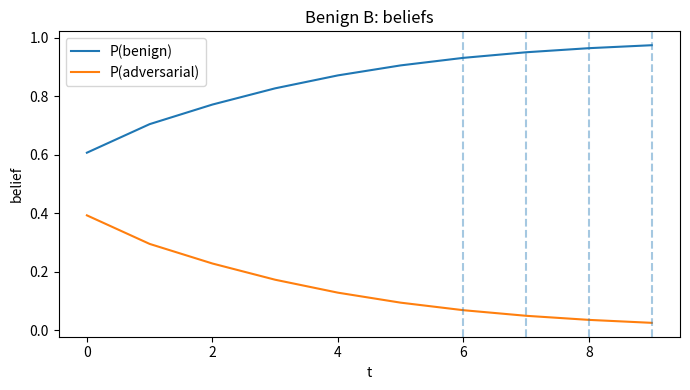
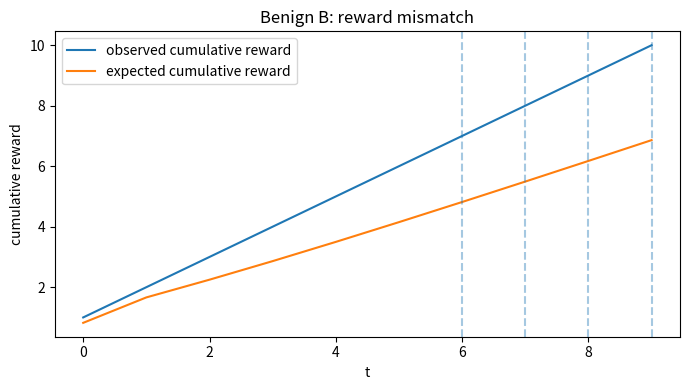
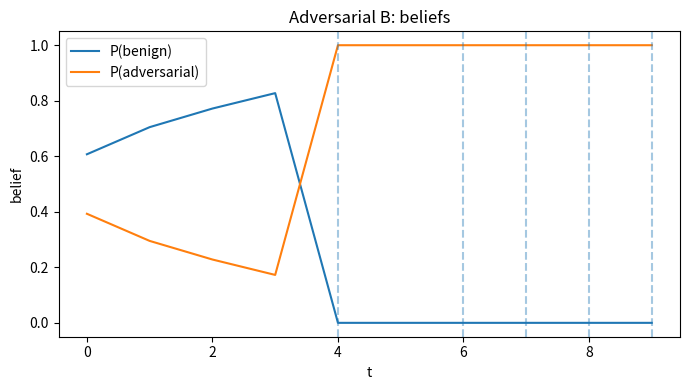
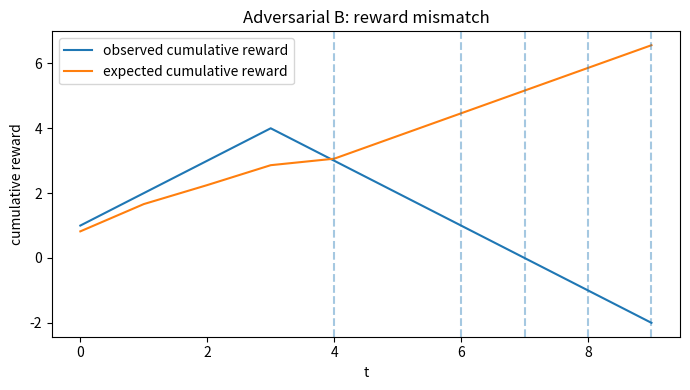

Recreate these plots in Python, in order.
import numpy as np
import matplotlib.pyplot as plt
from dataclasses import dataclass, field


# -----------------------------
# Environment / scripted B types
# -----------------------------
ACTIONS = ["probe", "trust", "wait"]
B_ACTIONS = ["reply_fast", "reply_slow", "no_reply"]


@dataclass
class BenignB:
    """Consistent type."""
    def act(self, t, a_action):
        if a_action == "probe":
            return "reply_fast"
        if a_action == "trust":
            return "reply_fast"
        return "reply_slow"


@dataclass
class AdversarialB:
    """Looks benign early, then violates expectations."""
    switch_time: int = 4

    def act(self, t, a_action):
        if t < self.switch_time:
            # benign-looking prefix
            if a_action == "probe":
                return "reply_fast"
            if a_action == "trust":
                return "reply_fast"
            return "reply_slow"
        # later deception / mismatch
        if a_action == "probe":
            return "no_reply"
        if a_action == "trust":
            return "reply_slow"
        return "no_reply"


# ---------------------------------
# A's shallow model of B (DoM = 1)
# ---------------------------------
def policy_theta_benign(a_action):
    # P(B_action | benign, A_action)
    if a_action in ["probe", "trust"]:
        return {
            "reply_fast": 0.85,
            "reply_slow": 0.10,
            "no_reply": 0.05,
        }
    return {
        "reply_fast": 0.10,
        "reply_slow": 0.80,
        "no_reply": 0.10,
    }


def policy_theta_adversarial_model(a_action):
    """
    A's *modeled* adversarial type.
    Still only shallow: assumes a fixed policy, not a deceptive phase shift.
    """
    if a_action == "probe":
        return {
            "reply_fast": 0.55,
            "reply_slow": 0.30,
            "no_reply": 0.15,
        }
    if a_action == "trust":
        return {
            "reply_fast": 0.60,
            "reply_slow": 0.25,
            "no_reply": 0.15,
        }
    return {
        "reply_fast": 0.20,
        "reply_slow": 0.60,
        "no_reply": 0.20,
    }


TYPE_MODELS = {
    "benign": policy_theta_benign,
    "adversarial": policy_theta_adversarial_model,
}


# -----------------------------
# Reward model
# -----------------------------
def reward_fn(a_action, b_action):
    """
    Abstract reward:
    +1 if expectation broadly met
    -1 if violated

    Here: reply_fast is 'good', reply_slow or no_reply are progressively worse.
    """
    if a_action == "trust":
        return 1 if b_action == "reply_fast" else -1
    if a_action == "probe":
        return 1 if b_action in ["reply_fast", "reply_slow"] else -1
    if a_action == "wait":
        return 1 if b_action == "reply_slow" else -1
    return -1


# -----------------------------
# Agent A with ℵ-style detector
# -----------------------------
@dataclass
class AlephAgent:
    belief: dict = field(default_factory=lambda: {"benign": 0.5, "adversarial": 0.5})
    delta: float = 0.12     # behavioral mismatch threshold
    omega: float = 2.0      # reward mismatch threshold on cumulative reward
    ruled_out: dict = field(default_factory=lambda: {"benign": False, "adversarial": False})
    cumulative_reward: float = 0.0
    expected_cumulative_reward: float = 0.0
    oob: bool = False

    belief_history: list = field(default_factory=list)
    reward_history: list = field(default_factory=list)
    expected_reward_history: list = field(default_factory=list)
    anomaly_history: list = field(default_factory=list)
    action_history: list = field(default_factory=list)
    b_action_history: list = field(default_factory=list)

    def active_types(self):
        return [k for k, v in self.ruled_out.items() if not v]

    def normalize_belief(self):
        total = sum(self.belief[k] for k in self.active_types())
        if total == 0:
            return
        for k in self.belief:
            self.belief[k] = self.belief[k] / total if not self.ruled_out[k] else 0.0

    def choose_action(self, t):
        if self.oob:
            # OOB policy: defensive / disengage
            return "wait"

        # Simple planner:
        # trust when benign belief is high, otherwise probe
        if self.belief["benign"] >= 0.7:
            return "trust"
        return "probe"

    def expected_action_distribution(self, a_action):
        dist = {b_act: 0.0 for b_act in B_ACTIONS}
        for theta in self.active_types():
            p_theta = self.belief[theta]
            model_dist = TYPE_MODELS[theta](a_action)
            for b_act in B_ACTIONS:
                dist[b_act] += p_theta * model_dist[b_act]
        return dist

    def expected_reward(self, a_action):
        dist = self.expected_action_distribution(a_action)
        return sum(reward_fn(a_action, b_act) * p for b_act, p in dist.items())

    def update(self, t, a_action, observed_b_action):
        anomaly = {
            "behavior": False,
            "reward": False,
            "ruled_out_now": [],
            "oob_switch": False,
        }

        # 1) expected likelihood under current belief mixture
        mixture = self.expected_action_distribution(a_action)
        L = mixture[observed_b_action]

        # 2) rule out types whose individual likelihood is too small
        for theta in self.active_types():
            l_theta = TYPE_MODELS[theta](a_action)[observed_b_action]
            if l_theta < self.delta:
                self.ruled_out[theta] = True
                anomaly["behavior"] = True
                anomaly["ruled_out_now"].append(theta)

        # 3) Bayesian update over remaining types
        for theta in self.active_types():
            self.belief[theta] *= TYPE_MODELS[theta](a_action)[observed_b_action]
        self.normalize_belief()

        # 4) reward mismatch
        r = reward_fn(a_action, observed_b_action)
        er = self.expected_reward(a_action)

        self.cumulative_reward += r
        self.expected_cumulative_reward += er

        if abs(self.cumulative_reward - self.expected_cumulative_reward) > self.omega:
            anomaly["reward"] = True

        # 5) stopping rule: all types ruled out => OOB
        if len(self.active_types()) == 0:
            self.oob = True
            anomaly["oob_switch"] = True

        # logging
        self.belief_history.append(self.belief.copy())
        self.reward_history.append(self.cumulative_reward)
        self.expected_reward_history.append(self.expected_cumulative_reward)
        self.anomaly_history.append(anomaly)
        self.action_history.append(a_action)
        self.b_action_history.append(observed_b_action)

        return L, r, er, anomaly


# -----------------------------
# Simulation
# -----------------------------
def run_episode(true_B, T=10, delta=0.12, omega=2.0):
    agent = AlephAgent(delta=delta, omega=omega)

    for t in range(T):
        a_action = agent.choose_action(t)
        b_action = true_B.act(t, a_action)
        agent.update(t, a_action, b_action)

    return agent


# -----------------------------
# Plotting
# -----------------------------
def plot_run(agent, title="Run"):
    ts = np.arange(len(agent.belief_history))
    benign_belief = [b["benign"] for b in agent.belief_history]
    adv_belief = [b["adversarial"] for b in agent.belief_history]

    # Plot 1: belief over time
    plt.figure(figsize=(7, 4))
    plt.plot(ts, benign_belief, label="P(benign)")
    plt.plot(ts, adv_belief, label="P(adversarial)")
    for t, an in enumerate(agent.anomaly_history):
        if an["behavior"] or an["reward"] or an["oob_switch"]:
            plt.axvline(t, linestyle="--", alpha=0.4)
    plt.xlabel("t")
    plt.ylabel("belief")
    plt.title(f"{title}: beliefs")
    plt.legend()
    plt.tight_layout()
    plt.show()

    # Plot 2: cumulative reward
    plt.figure(figsize=(7, 4))
    plt.plot(ts, agent.reward_history, label="observed cumulative reward")
    plt.plot(ts, agent.expected_reward_history, label="expected cumulative reward")
    for t, an in enumerate(agent.anomaly_history):
        if an["behavior"] or an["reward"] or an["oob_switch"]:
            plt.axvline(t, linestyle="--", alpha=0.4)
    plt.xlabel("t")
    plt.ylabel("cumulative reward")
    plt.title(f"{title}: reward mismatch")
    plt.legend()
    plt.tight_layout()
    plt.show()

    # Print trace
    print("\nTrace:")
    for t, (a, b, an) in enumerate(zip(agent.action_history, agent.b_action_history, agent.anomaly_history)):
        print(
            f"t={t:02d} | A={a:>5} | B={b:>10} | "
            f"behavior_anom={an['behavior']} | reward_anom={an['reward']} | "
            f"ruled_out={an['ruled_out_now']} | OOB={an['oob_switch']}"
        )


# -----------------------------
# Demo
# -----------------------------
benign_run = run_episode(BenignB(), T=10, delta=0.12, omega=2.0)
adv_run = run_episode(AdversarialB(switch_time=4), T=10, delta=0.12, omega=2.0)

plot_run(benign_run, title="Benign B")
plot_run(adv_run, title="Adversarial B")
